Run: headless pygame with SDL's dummy video driver; simulated clock (each Clock.tick advances the game by its frame time, no real sleeping); random seed 0; keys injected as events and as key.get_pressed() state; no mouse input.
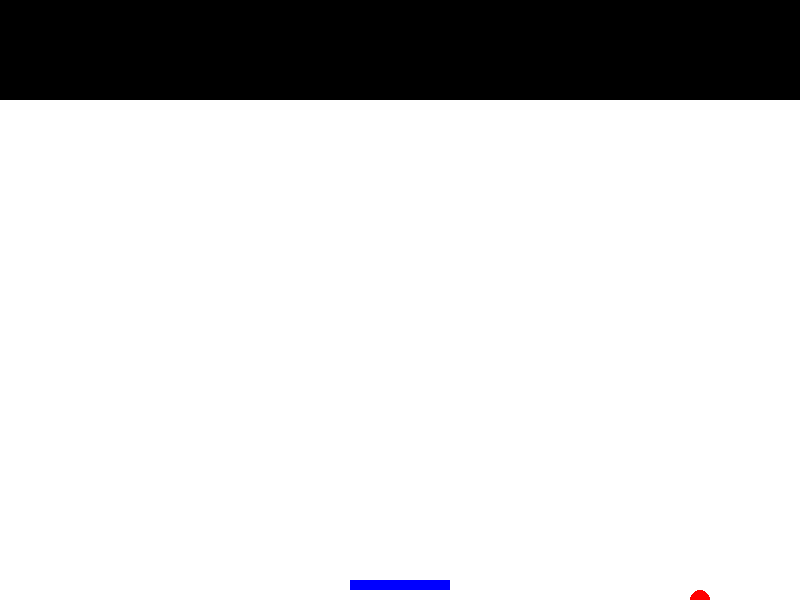
Frame 1 of 4 · flips 1–60 · no input
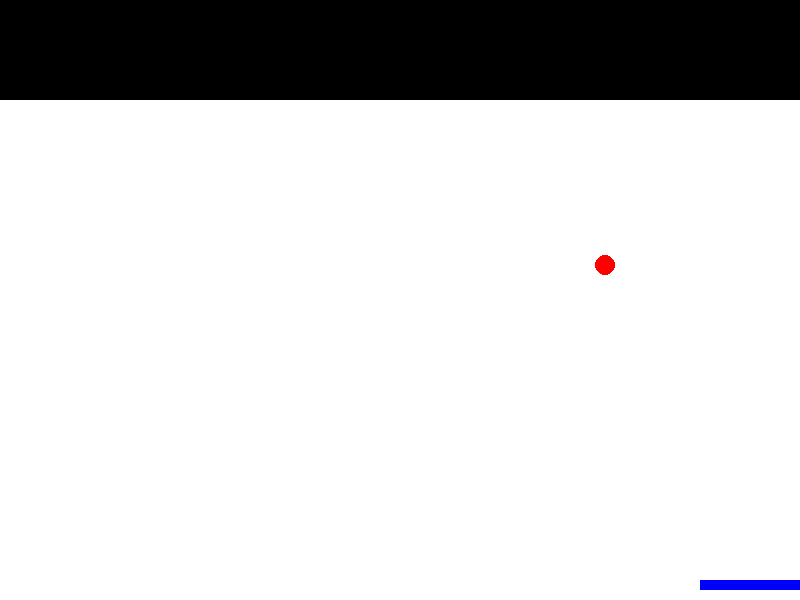
Frame 2 of 4 · flips 61–180 · tapped SPACE, RETURN · held RIGHT (→), D
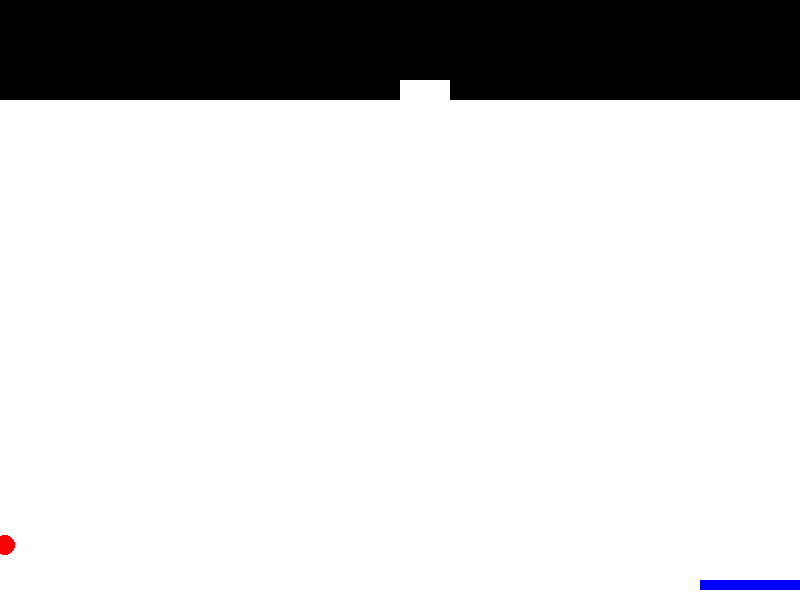
Frame 3 of 4 · flips 181–300 · held DOWN (↓), S
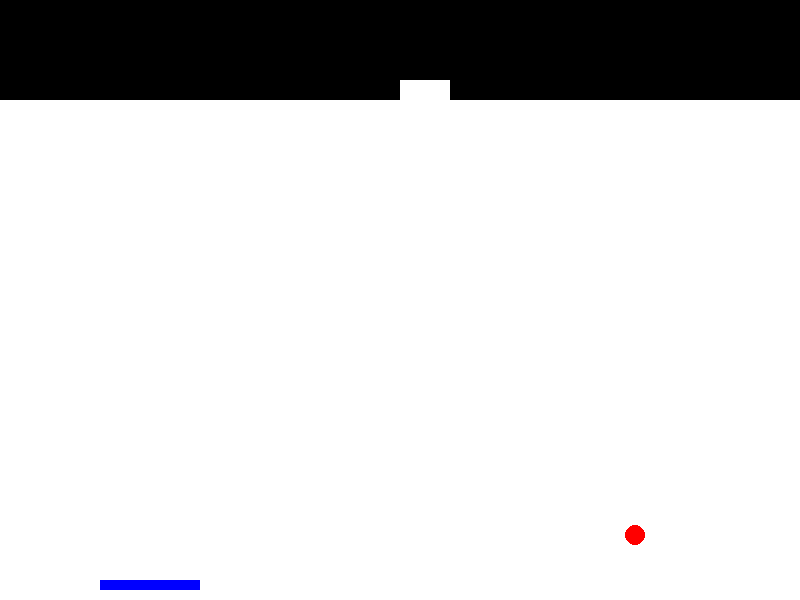
Frame 4 of 4 · flips 301–420 · held LEFT (←), A, UP (↑), W

The pygame program that drew these frames:

import pygame
import sys
import random

# 초기화
pygame.init()

# 게임 창 설정
width, height = 800, 600
screen = pygame.display.set_mode((width, height))
pygame.display.set_caption("블록깨기 게임")

# 색상 정의
white = (255, 255, 255)
black = (0, 0, 0)
red = (255, 0, 0)
blue = (0, 0, 255)

# 패들 설정
paddle_width, paddle_height = 100, 10
paddle_x = width // 2 - paddle_width // 2
paddle_y = height - 20

# 공 설정
ball_radius = 10
ball_x = width // 2
ball_y = height // 2
ball_speed_x = random.choice([-5, 5])
ball_speed_y = 5

# 블록 설정
block_width, block_height = 50, 20
blocks = []
for row in range(5):
    for col in range(width // block_width):
        block = pygame.Rect(col * block_width, row * block_height, block_width, block_height)
        blocks.append(block)

# 게임 루프
clock = pygame.time.Clock()

while True:
    for event in pygame.event.get():
        if event.type == pygame.QUIT:
            pygame.quit()
            sys.exit()

    keys = pygame.key.get_pressed()
    paddle_x += (keys[pygame.K_RIGHT] - keys[pygame.K_LEFT]) * 5
    paddle_x = max(0, min(width - paddle_width, paddle_x))

    ball_x += ball_speed_x
    ball_y += ball_speed_y

    # 벽과 충돌 처리
    if ball_x <= 0 or ball_x >= width:
        ball_speed_x *= -1

    if ball_y <= 0:
        ball_speed_y *= -1

    # 패들과 충돌 처리
    if (
        paddle_x <= ball_x <= paddle_x + paddle_width
        and paddle_y <= ball_y <= paddle_y + paddle_height
    ):
        ball_speed_y *= -1

    # 블록과 충돌 처리
    for block in blocks:
        if block.colliderect(pygame.Rect(ball_x - ball_radius, ball_y - ball_radius, 2 * ball_radius, 2 * ball_radius)):
            blocks.remove(block)
            ball_speed_y *= -1

    # 볼이 화면 아래로 벗어나면 초기화
    if ball_y > height:
        ball_x = width // 2
        ball_y = height // 2
        ball_speed_x = random.choice([-5, 5])
        ball_speed_y = 5

    # 그리기
    screen.fill(white) 
    pygame.draw.rect(screen, blue, (paddle_x, paddle_y, paddle_width, paddle_height))
    pygame.draw.circle(screen, red, (int(ball_x), int(ball_y)), ball_radius)

    for block in blocks:
        pygame.draw.rect(screen, black, block)

    pygame.display.flip()
    clock.tick(60)
